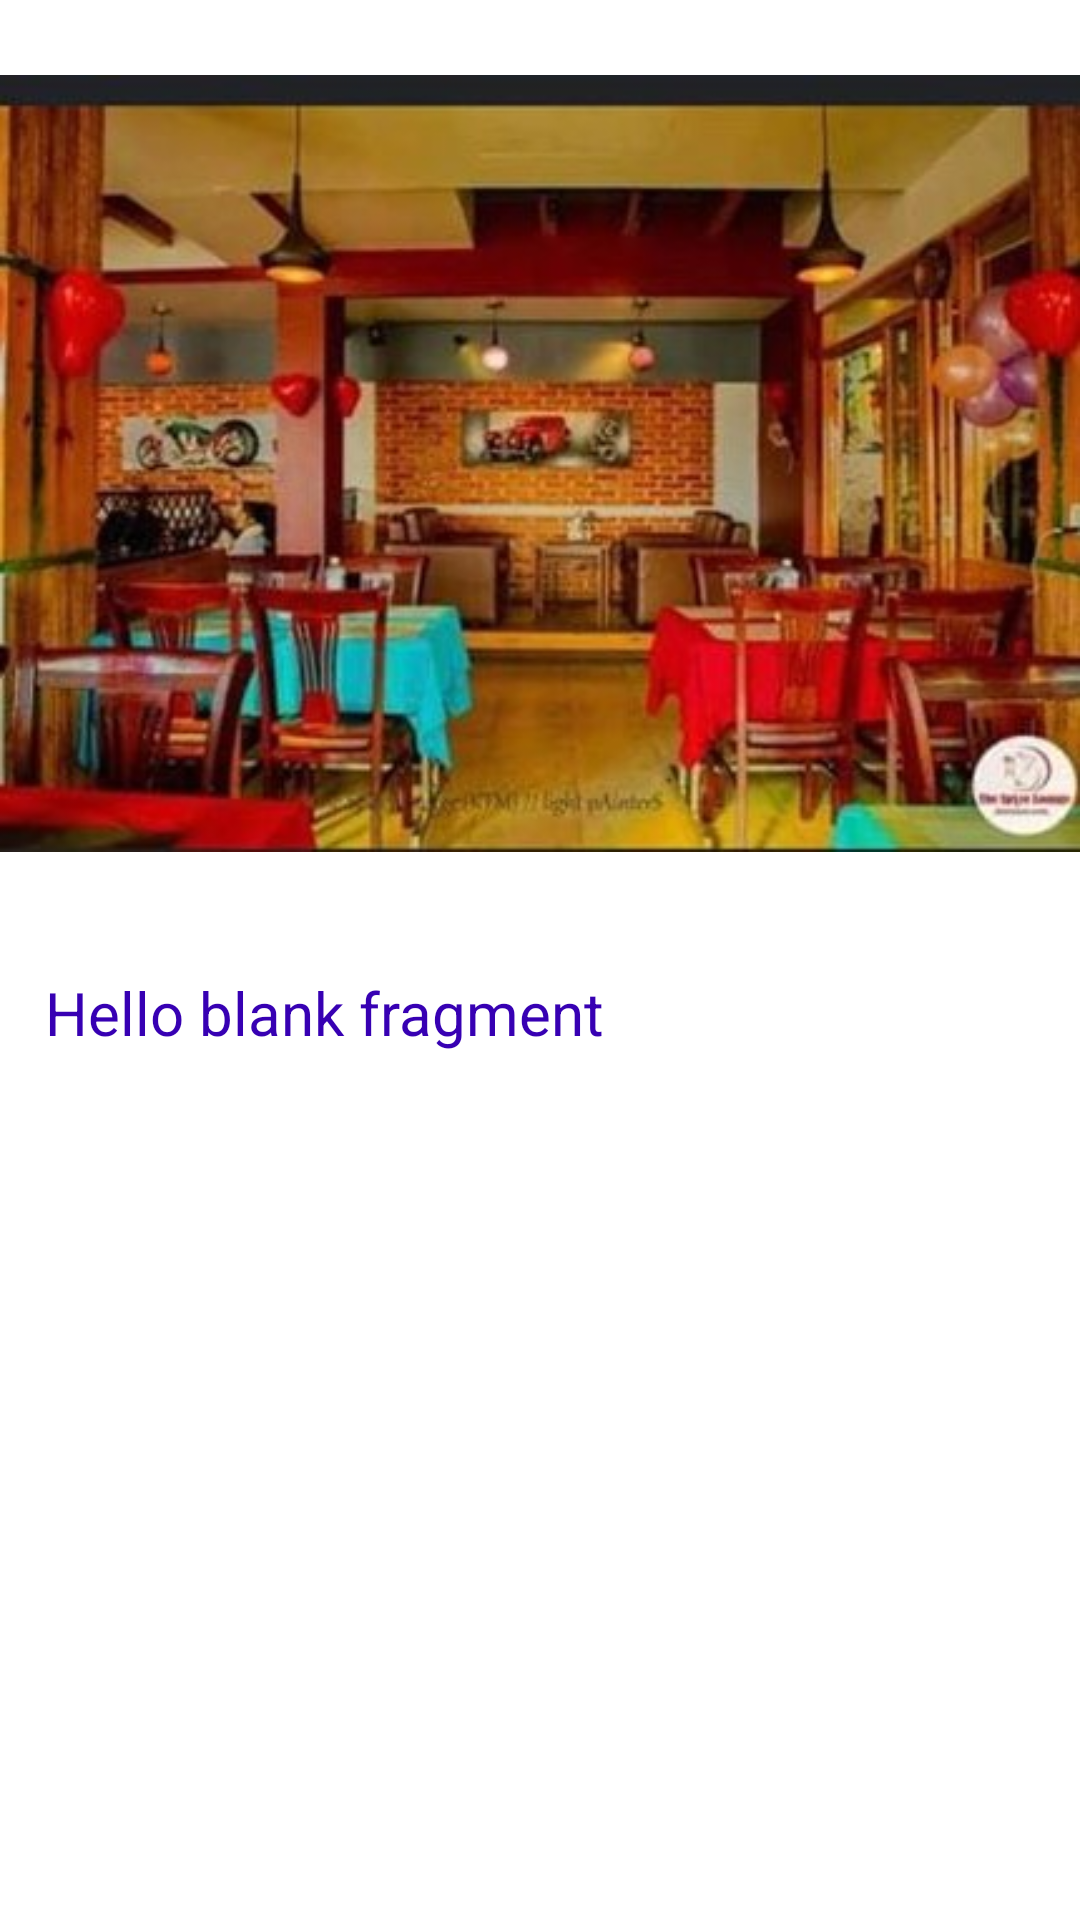

This screen was rendered from an Android layout file. Write that file and the resources it references.
<!-- AndroidManifest.xml: application theme AppTheme.ActionBar -->
<!-- res/layout/fragment_about_us.xml -->
<ScrollView xmlns:android="http://schemas.android.com/apk/res/android"
    xmlns:tools="http://schemas.android.com/tools"
    android:layout_width="match_parent"
    android:layout_height="wrap_content"
    android:background="@color/white"
    tools:context="com.sujan.info.thespicelounge.fragments.AboutUs">

    <RelativeLayout
        android:layout_width="match_parent"
        android:layout_height="wrap_content">

        <ImageView
            android:id="@+id/image_rest"
            android:src="@drawable/restaurant"
            android:layout_width="match_parent"
            android:layout_height="wrap_content" />
        <TextView
            android:id="@+id/tv_aboutUs"
            android:padding="15dp"
            android:layout_below="@+id/image_rest"
            android:layout_width="match_parent"
            android:layout_height="wrap_content"
            android:textSize="20sp"
            android:textColor="@color/colorPrimaryDark"
            android:text="@string/hello_blank_fragment" />


    </RelativeLayout>


</ScrollView>
<!-- resources referenced by this layout -->
<resources>
  <!-- drawable restaurant: jpg bitmap (drawable, 73606 bytes) -->
  <string name="hello_blank_fragment">Hello blank fragment</string>
  <style name="AppTheme.ActionBar" parent="Theme.AppCompat.Light.DarkActionBar">
          
          <item name="colorPrimary">@color/colorPrimary</item>
          <item name="colorPrimaryDark">@color/colorPrimaryDark</item>
          <item name="colorAccent">@color/colorAccent</item>
      </style>
  <!-- not gathered from this repository: default colours our renderer supplied (Android Studio template values) -->
  <color name="white">#FFFFFFFF</color>
  <color name="colorPrimary">#FF6200EE</color>
  <color name="colorPrimaryDark">#FF3700B3</color>
  <color name="colorAccent">#FF03DAC5</color>
</resources>
